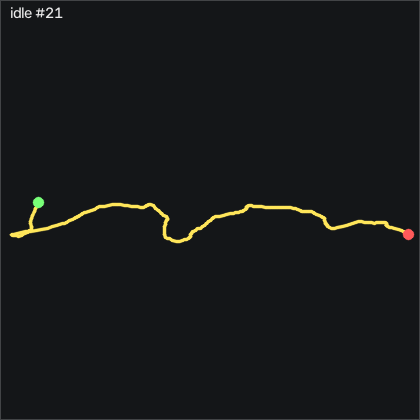

Values plotted in this chart, from the file beside it:
t_s, ax, ay, az, gx, gy, gz, seq
0.00000, -0.963, 0.06400, 0.06700, -0.4668, 1.453, 0.701, 45772
0.01000, -0.965, 0.05900, 0.06900, -0.5888, 1.453, 0.396, 45773
0.02000, -0.97, 0.05600, 0.06600, -0.7718, 1.544, 0.244, 45774
0.03100, -0.976, 0.05100, 0.06600, -0.7408, 1.544, 0.366, 45775
0.04000, -0.977, 0.04700, 0.06600, -0.5888, 1.514, 0.732, 45776
0.05000, -0.98, 0.05100, 0.06600, -0.2538, 1.483, 1.128, 45777
0.06000, -0.984, 0.05600, 0.06100, 0.02123, 1.27, 1.311, 45778
0.07000, -0.981, 0.06500, 0.06100, 0.2952, 1.056, 1.25, 45779
0.08000, -0.981, 0.07100, 0.06100, 0.1732, 0.8124, 1.067, 45780
0.09000, -0.976, 0.07400, 0.06200, -0.2538, 0.6604, 0.854, 45781
0.1, -0.974, 0.06800, 0.06200, -0.8328, 0.5994, 0.64, 45782
0.11, -0.971, 0.06000, 0.06200, -1.229, 0.6604, 0.457, 45783
0.12, -0.976, 0.05400, 0.06000, -1.382, 0.8434, 0.183, 45784
0.13, -0.987, 0.04900, 0.06300, -1.382, 0.8124, -0.09104, 45785
0.14, -0.986, 0.04600, 0.06100, -1.29, 0.3244, -0.213, 45786
0.15, -0.979, 0.04000, 0.06300, -1.138, -0.1326, -0.213, 45787
0.161, -0.973, 0.03400, 0.06100, -1.016, -0.2236, -0.122, 45788
0.17, -0.975, 0.02000, 0.06300, -0.7108, -0.1626, 0.09196, 45789
0.18, -0.974, 0.01700, 0.06600, -0.1318, -0.1016, 0.396, 45790
0.19, -0.973, 0.02400, 0.07000, 0.7832, -0.2846, 0.61, 45791
0.201, -0.966, 0.03300, 0.07200, 1.545, -0.4986, 0.793, 45792
0.21, -0.964, 0.04000, 0.07100, 2.033, -0.4676, 0.976, 45793
0.22, -0.963, 0.04400, 0.06900, 2.216, -0.3456, 1.311, 45794
0.23, -0.966, 0.04700, 0.06600, 2.307, -0.2236, 1.555, 45795
0.24, -0.968, 0.04900, 0.06600, 2.46, -0.2546, 1.494, 45796
0.25, -0.968, 0.05800, 0.06200, 2.643, -0.4676, 1.189, 45797
0.26, -0.965, 0.06700, 0.05600, 2.673, -0.5896, 0.793, 45798
0.27, -0.969, 0.07000, 0.05700, 2.429, -0.6506, 0.488, 45799
0.28, -0.966, 0.06900, 0.05900, 2.003, -0.5896, 0.549, 45800
0.29, -0.969, 0.06800, 0.06100, 1.423, -0.4376, 0.823, 45801
0.3, -0.971, 0.06200, 0.05700, 1.149, -0.3456, 1.22, 45802
0.31, -0.973, 0.06200, 0.06000, 0.9962, -0.3156, 1.524, 45803
0.32, -0.97, 0.06000, 0.06200, 1.118, -0.5286, 1.555, 45804
0.331, -0.967, 0.06300, 0.06200, 1.271, -0.6206, 1.433, 45805
0.34, -0.962, 0.06400, 0.05900, 1.301, -0.6816, 1.342, 45806
0.35, -0.958, 0.06800, 0.06300, 1.057, -0.5286, 1.342, 45807
0.36, -0.96, 0.06700, 0.06700, 0.5392, -0.2546, 1.524, 45808
0.371, -0.96, 0.05800, 0.06800, 0.2342, -0.1626, 1.768, 45809
0.38, -0.966, 0.05200, 0.06900, 0.2042, -0.1016, 1.829, 45810
0.39, -0.968, 0.05000, 0.06900, 0.3872, -0.1326, 1.494, 45811
0.4, -0.97, 0.04900, 0.06000, 0.5702, -0.2546, 1.159, 45812
0.41, -0.972, 0.05100, 0.06300, 0.6612, -0.4066, 1.067, 45813
0.42, -0.968, 0.04900, 0.06200, 0.6002, -0.5896, 1.189, 45814
0.43, -0.965, 0.04600, 0.06400, 0.5702, -0.5286, 1.585, 45815
0.44, -0.967, 0.04200, 0.06300, 0.7222, -0.2546, 2.043, 45816
0.45, -0.968, 0.04500, 0.06500, 0.9352, -0.2546, 2.165, 45817
0.46, -0.971, 0.05000, 0.06400, 1.271, -0.3766, 1.829, 45818
0.47, -0.972, 0.05200, 0.06100, 1.423, -0.4376, 1.402, 45819
0.48, -0.971, 0.05400, 0.06800, 1.393, -0.5596, 1.25, 45820
0.49, -0.962, 0.05100, 0.06600, 1.179, -0.5896, 1.494, 45821
0.501, -0.96, 0.04700, 0.06800, 1.088, -0.4066, 1.951, 45822
0.51, -0.963, 0.04500, 0.06900, 1.149, -0.2236, 2.104, 45823
0.52, -0.962, 0.04700, 0.07100, 1.393, -0.1626, 1.738, 45824
0.53, -0.964, 0.04700, 0.07100, 1.667, -0.2546, 1.189, 45825
0.54, -0.96, 0.05100, 0.07000, 1.85, -0.3156, 0.915, 45826
0.55, -0.957, 0.05400, 0.06600, 1.972, -0.1936, 1.189, 45827
0.56, -0.962, 0.06100, 0.06300, 1.911, 0.1114, 1.677, 45828
0.57, -0.973, 0.06000, 0.06500, 1.759, 0.3244, 1.921, 45829
0.58, -0.97, 0.06200, 0.06400, 1.637, 0.1724, 1.86, 45830
0.59, -0.967, 0.06400, 0.06600, 1.545, 0.1114, 1.738, 45831
... 142 more rows
